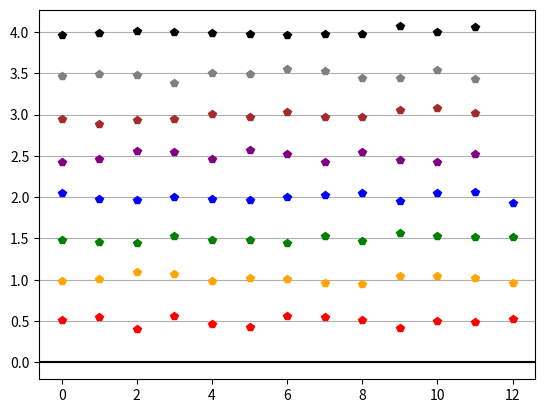

Generate this figure with matplotlib:
import matplotlib.pyplot as plt
import numpy as np

pi = np.pi

# PARAMETERS
TIME_VECTOR_SIZE = 60
NUMBEER_OF_AMPLITUDES = 8
AMPL_VECTOR = np.linspace(0.5, 4, NUMBEER_OF_AMPLITUDES, endpoint=True)
ampls = []
amp_max = 4
amp_min = 0.5
NOISE_DEVIATION = round((amp_max - amp_min) / (2 * (len(AMPL_VECTOR) - 1)), 2)
TRANSMISION_NR = 100
for i in range(TRANSMISION_NR):
    amp = AMPL_VECTOR[i % 8]
    # CALCULATION
    t = np.linspace(0, 2 * pi, TIME_VECTOR_SIZE, endpoint=False)
    # modulation
    Carrier = np.sin(t)

    Tx = amp * Carrier
    noise = np.random.normal(0, NOISE_DEVIATION, TIME_VECTOR_SIZE)
    Tx = Tx + noise

    # channel
    Rx = Tx

    # demodulation
    # decode amplitude and append it to list
    # use as many code rows as you need
    Ref = np.sin(t)
    dot = np.dot(Ref, Rx)
    ampl = float(2 / TIME_VECTOR_SIZE * dot)
    ampls.append(ampl)

    # PRESENTATION

amplitudes = np.array(ampls)
colors = ["red", "orange", "green", "blue", "purple", "brown", "gray", "black"]

for k in range(8):
    plt.plot(amplitudes[k::8], "p", color=colors[k])
plt.axhline(y=0, color="black")
plt.grid(axis="y")
plt.show()
print(f"NOISE_DEVIATION={NOISE_DEVIATION}")
